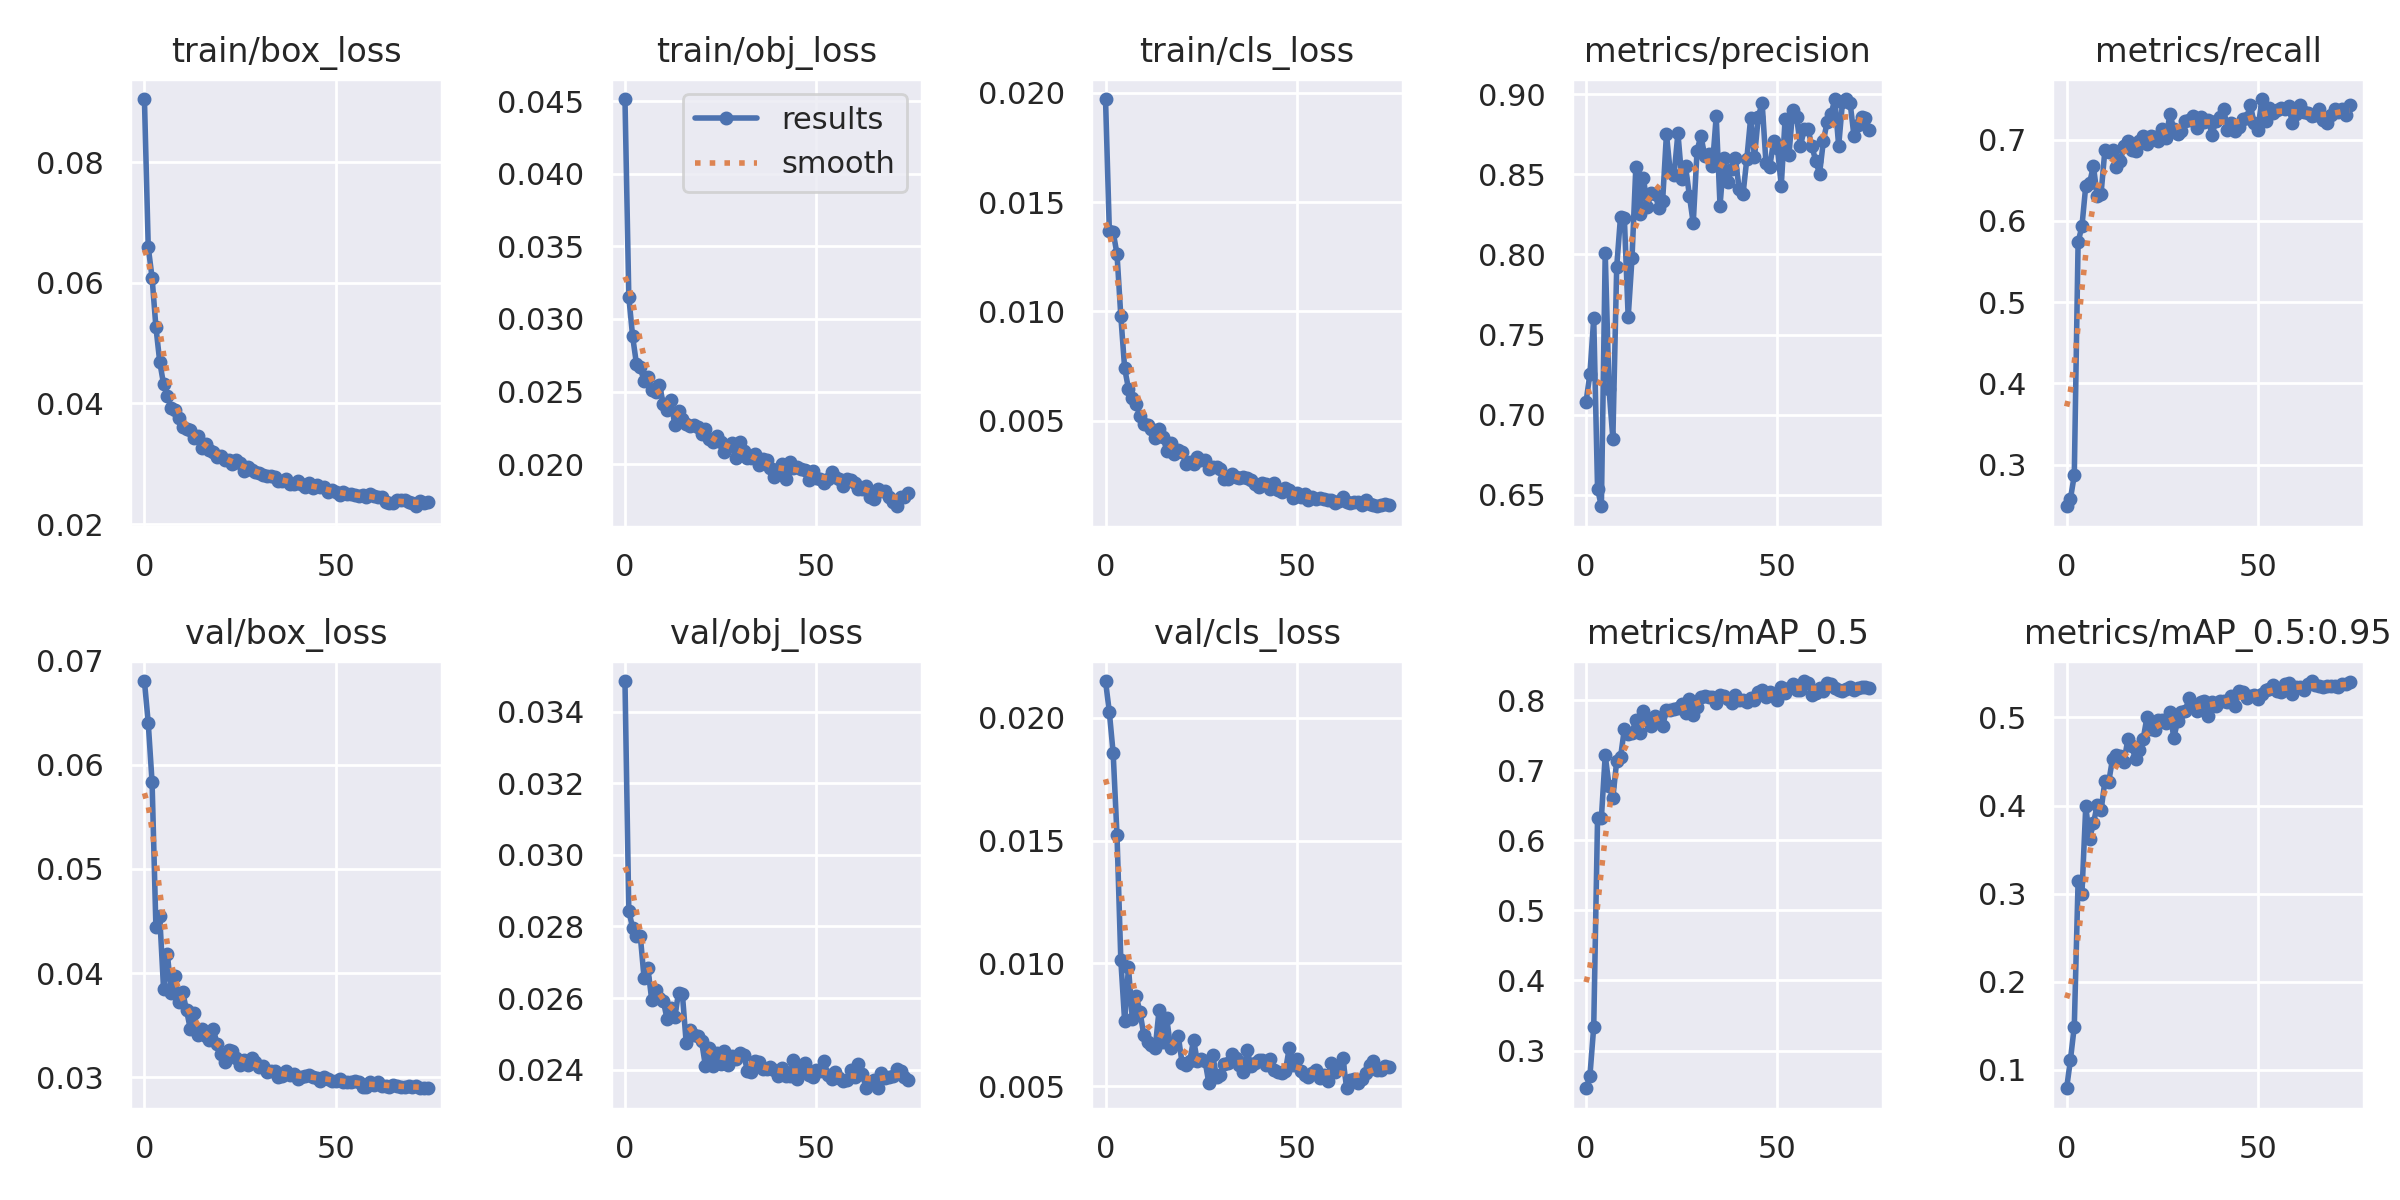

Values plotted in this chart, from the file beside it:
epoch, train/box_loss, train/obj_loss, train/cls_loss, metrics/precision, metrics/recall, metrics/mAP_0.5, metrics/mAP_0.5:0.95, val/box_loss, val/obj_loss, val/cls_loss, x/lr0, x/lr1, x/lr2
0, 0.09044, 0.04515, 0.01971, 0.7082, 0.2488, 0.2462, 0.07913, 0.06806, 0.03485, 0.0215, 0.07024, 0.003307, 0.003307
1, 0.06589, 0.03153, 0.01367, 0.7253, 0.2583, 0.2636, 0.1115, 0.06402, 0.02843, 0.02023, 0.04015, 0.006552, 0.006552
2, 0.06082, 0.0288, 0.01362, 0.7601, 0.2867, 0.3339, 0.1491, 0.05833, 0.02797, 0.01856, 0.009977, 0.00971, 0.00971
3, 0.05266, 0.0269, 0.01262, 0.6538, 0.574, 0.6317, 0.3144, 0.04441, 0.02772, 0.01521, 0.009604, 0.009604, 0.009604
4, 0.04688, 0.02667, 0.009775, 0.6429, 0.5933, 0.6318, 0.2999, 0.04546, 0.02774, 0.01012, 0.009604, 0.009604, 0.009604
5, 0.0432, 0.02569, 0.007397, 0.8009, 0.6432, 0.7213, 0.399, 0.03848, 0.02655, 0.007636, 0.009472, 0.009472, 0.009472
6, 0.04115, 0.02601, 0.006464, 0.7157, 0.6467, 0.6781, 0.3622, 0.04182, 0.02683, 0.009849, 0.00934, 0.00934, 0.00934
7, 0.03925, 0.02514, 0.006039, 0.685, 0.6674, 0.6606, 0.3797, 0.03807, 0.02594, 0.007725, 0.009208, 0.009208, 0.009208
8, 0.03883, 0.02498, 0.005765, 0.7921, 0.6303, 0.7132, 0.4007, 0.03967, 0.02621, 0.008658, 0.009076, 0.009076, 0.009076
9, 0.03765, 0.02547, 0.00523, 0.8236, 0.6335, 0.7184, 0.3945, 0.03726, 0.02601, 0.008034, 0.008944, 0.008944, 0.008944
10, 0.03603, 0.02415, 0.004849, 0.823, 0.6872, 0.7587, 0.4277, 0.03813, 0.02593, 0.007078, 0.008812, 0.008812, 0.008812
11, 0.03579, 0.02371, 0.004825, 0.7608, 0.6845, 0.7519, 0.4268, 0.03643, 0.02541, 0.006801, 0.00868, 0.00868, 0.00868
12, 0.03557, 0.02445, 0.004633, 0.7975, 0.6877, 0.7536, 0.4532, 0.03459, 0.02571, 0.006689, 0.008548, 0.008548, 0.008548
13, 0.03431, 0.0227, 0.004236, 0.8546, 0.6667, 0.7714, 0.4577, 0.03616, 0.02546, 0.006571, 0.008416, 0.008416, 0.008416
14, 0.03453, 0.02365, 0.00461, 0.8253, 0.6735, 0.7533, 0.4566, 0.03402, 0.02615, 0.008117, 0.008284, 0.008284, 0.008284
15, 0.03254, 0.02309, 0.004263, 0.8474, 0.6926, 0.7848, 0.4498, 0.0346, 0.02611, 0.006781, 0.008152, 0.008152, 0.008152
16, 0.03321, 0.02278, 0.003638, 0.8298, 0.6986, 0.772, 0.4753, 0.03395, 0.02474, 0.007756, 0.00802, 0.00802, 0.00802
17, 0.03225, 0.0226, 0.003989, 0.8381, 0.6872, 0.7631, 0.4679, 0.03361, 0.02511, 0.006566, 0.007888, 0.007888, 0.007888
18, 0.03198, 0.02272, 0.003474, 0.8379, 0.6856, 0.7773, 0.4522, 0.03458, 0.02496, 0.006719, 0.007756, 0.007756, 0.007756
19, 0.03109, 0.02258, 0.003656, 0.8291, 0.6989, 0.7686, 0.4634, 0.0332, 0.02494, 0.007045, 0.007624, 0.007624, 0.007624
20, 0.03135, 0.0221, 0.003595, 0.8332, 0.7043, 0.7629, 0.4754, 0.03226, 0.02481, 0.005951, 0.007492, 0.007492, 0.007492
21, 0.03059, 0.02242, 0.003014, 0.8752, 0.695, 0.7859, 0.5004, 0.03146, 0.02411, 0.005872, 0.00736, 0.00736, 0.00736
22, 0.03062, 0.02172, 0.003097, 0.8511, 0.704, 0.7855, 0.4874, 0.03257, 0.0246, 0.006011, 0.007228, 0.007228, 0.007228
23, 0.02996, 0.02149, 0.003018, 0.8498, 0.7037, 0.7868, 0.4853, 0.03247, 0.02412, 0.006888, 0.007096, 0.007096, 0.007096
24, 0.03055, 0.02194, 0.00336, 0.8757, 0.6983, 0.7895, 0.4965, 0.03182, 0.02445, 0.006007, 0.006964, 0.006964, 0.006964
25, 0.03011, 0.0215, 0.003204, 0.8473, 0.7135, 0.794, 0.4967, 0.03118, 0.02416, 0.006114, 0.006832, 0.006832, 0.006832
26, 0.02887, 0.02087, 0.003187, 0.855, 0.7022, 0.7812, 0.4937, 0.03166, 0.02452, 0.00603, 0.0067, 0.0067, 0.0067
27, 0.02948, 0.02115, 0.002795, 0.8365, 0.7318, 0.8011, 0.5064, 0.03114, 0.02413, 0.005118, 0.006568, 0.006568, 0.006568
28, 0.02895, 0.02148, 0.002869, 0.8194, 0.7125, 0.7792, 0.4767, 0.03183, 0.02438, 0.006267, 0.006436, 0.006436, 0.006436
29, 0.02865, 0.02043, 0.002911, 0.8647, 0.7072, 0.7902, 0.496, 0.0314, 0.0243, 0.00537, 0.006304, 0.006304, 0.006304
30, 0.02843, 0.02153, 0.00281, 0.874, 0.7105, 0.8052, 0.5059, 0.03094, 0.02448, 0.005473, 0.006172, 0.006172, 0.006172
31, 0.02815, 0.02093, 0.002342, 0.8614, 0.7233, 0.8063, 0.5076, 0.03102, 0.02442, 0.005921, 0.00604, 0.00604, 0.00604
32, 0.02804, 0.02041, 0.002342, 0.8623, 0.7241, 0.8052, 0.5221, 0.03046, 0.02397, 0.005936, 0.005908, 0.005908, 0.005908
33, 0.02796, 0.0204, 0.002583, 0.8548, 0.729, 0.8049, 0.5136, 0.03058, 0.02394, 0.006292, 0.005776, 0.005776, 0.005776
34, 0.02775, 0.0207, 0.002411, 0.8861, 0.7144, 0.7955, 0.5071, 0.03054, 0.02425, 0.006127, 0.005644, 0.005644, 0.005644
35, 0.02706, 0.01995, 0.00239, 0.8304, 0.7273, 0.807, 0.5176, 0.03002, 0.02422, 0.005843, 0.005512, 0.005512, 0.005512
36, 0.02718, 0.02037, 0.002441, 0.8602, 0.7223, 0.806, 0.5187, 0.0301, 0.02401, 0.005555, 0.00538, 0.00538, 0.00538
37, 0.02738, 0.02031, 0.002386, 0.8449, 0.7246, 0.8017, 0.5021, 0.03061, 0.02402, 0.00647, 0.005248, 0.005248, 0.005248
38, 0.02671, 0.01976, 0.002289, 0.8533, 0.706, 0.7961, 0.5176, 0.03017, 0.02409, 0.005807, 0.005116, 0.005116, 0.005116
39, 0.02668, 0.01913, 0.00209, 0.8602, 0.7231, 0.8075, 0.5134, 0.03029, 0.024, 0.005924, 0.004984, 0.004984, 0.004984
40, 0.02714, 0.01964, 0.00197, 0.8407, 0.7276, 0.8001, 0.5183, 0.02979, 0.02382, 0.006063, 0.004852, 0.004852, 0.004852
41, 0.02659, 0.01998, 0.002151, 0.8374, 0.7383, 0.7999, 0.5189, 0.02996, 0.02404, 0.006054, 0.00472, 0.00472, 0.00472
42, 0.0261, 0.01901, 0.002096, 0.8595, 0.7122, 0.798, 0.5169, 0.03015, 0.02383, 0.005854, 0.004588, 0.004588, 0.004588
43, 0.02672, 0.02014, 0.001881, 0.8851, 0.72, 0.8033, 0.5242, 0.03021, 0.02381, 0.006097, 0.004456, 0.004456, 0.004456
44, 0.02592, 0.01974, 0.002138, 0.8608, 0.7105, 0.7996, 0.5125, 0.03, 0.02426, 0.00564, 0.004324, 0.004324, 0.004324
45, 0.02646, 0.01983, 0.001817, 0.8857, 0.7161, 0.8113, 0.5298, 0.02991, 0.02374, 0.005575, 0.004192, 0.004192, 0.004192
46, 0.02619, 0.01965, 0.001734, 0.8946, 0.7254, 0.8151, 0.5287, 0.02967, 0.02403, 0.005532, 0.00406, 0.00406, 0.00406
47, 0.02611, 0.01956, 0.001942, 0.8571, 0.7265, 0.805, 0.5216, 0.03002, 0.02419, 0.005624, 0.003928, 0.003928, 0.003928
48, 0.02523, 0.01889, 0.001827, 0.8546, 0.7425, 0.8113, 0.5242, 0.02981, 0.02384, 0.006544, 0.003796, 0.003796, 0.003796
49, 0.02561, 0.01952, 0.001461, 0.8708, 0.7201, 0.8065, 0.5249, 0.02959, 0.02381, 0.005856, 0.003664, 0.003664, 0.003664
50, 0.02539, 0.01904, 0.001703, 0.8664, 0.7123, 0.8009, 0.5209, 0.02962, 0.024, 0.006117, 0.003532, 0.003532, 0.003532
51, 0.02478, 0.01897, 0.001497, 0.8428, 0.75, 0.819, 0.5265, 0.02979, 0.02395, 0.005621, 0.0034, 0.0034, 0.0034
52, 0.02529, 0.01867, 0.001659, 0.8844, 0.7234, 0.8106, 0.531, 0.0295, 0.02425, 0.005448, 0.003268, 0.003268, 0.003268
53, 0.02491, 0.019, 0.001396, 0.8619, 0.7395, 0.8168, 0.5321, 0.02955, 0.02386, 0.005391, 0.003136, 0.003136, 0.003136
54, 0.02496, 0.01945, 0.001505, 0.8903, 0.7329, 0.8225, 0.5366, 0.0295, 0.02374, 0.005549, 0.003004, 0.003004, 0.003004
55, 0.02473, 0.01914, 0.001423, 0.8858, 0.7363, 0.8149, 0.5297, 0.02963, 0.02392, 0.005665, 0.002872, 0.002872, 0.002872
56, 0.02464, 0.01894, 0.001465, 0.8676, 0.7394, 0.8145, 0.529, 0.0295, 0.02377, 0.005339, 0.00274, 0.00274, 0.00274
57, 0.02476, 0.01846, 0.001406, 0.878, 0.7375, 0.8273, 0.538, 0.02902, 0.02368, 0.005447, 0.002608, 0.002608, 0.002608
58, 0.02448, 0.01894, 0.001376, 0.8782, 0.7408, 0.8248, 0.5393, 0.02903, 0.02372, 0.005195, 0.002476, 0.002476, 0.002476
59, 0.02492, 0.0189, 0.001369, 0.8674, 0.7207, 0.8075, 0.5262, 0.0295, 0.024, 0.005934, 0.002344, 0.002344, 0.002344
... 15 more rows
